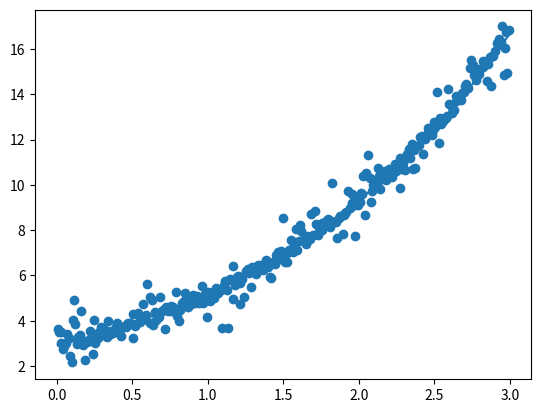

This chart was generated by the following Python code:
import random
import matplotlib.pyplot as plt
import numpy as np
import math
from typing import List

def modelo(x):
    return 2 * math.exp(0.3 * x) + 3 * random.random()

# a, b = 0, 10
# x = a + (b - a) * np.random.rand(50)
# x.sort()
# y = [modelo(xi) for xi in x]

x = [0.0076, 0.0133, 0.028, 0.0296, 0.0428, 0.0505, 0.0642, 0.0697, 0.0795, 0.0909, 0.0997, 0.1079, 0.1135, 0.1224, 0.1341, 0.1413, 0.1558, 0.1601, 0.1773, 0.1814, 0.1874, 0.2011, 0.2119, 0.2227, 0.2321, 0.2375, 0.2478, 0.2527, 0.2707, 0.272, 0.2849, 0.295, 0.3076, 0.311, 0.3227, 0.3344, 0.3433, 0.3472, 0.3615, 0.3695, 0.3754, 0.392, 0.3974, 0.4025, 0.4137, 0.4274, 0.4361, 0.4413, 0.457, 0.4669, 0.4695, 0.4856, 0.486, 0.5028, 0.5062, 0.5212, 0.5255, 0.5365, 0.5506, 0.554, 0.5677, 0.5705, 0.5823, 0.5942, 0.5994, 0.6149, 0.6213, 0.6344, 0.6379, 0.648, 0.6568, 0.6651, 0.6799, 0.683, 0.6993, 0.7026, 0.716, 0.7214, 0.7312, 0.7392, 0.7551, 0.7598, 0.7705, 0.7795, 0.7877, 0.7989, 0.8077, 0.8199, 0.8303, 0.8407, 0.8464, 0.8515, 0.8688, 0.8781, 0.8858, 0.8915, 0.9053, 0.9154, 0.9241, 0.9278, 0.94, 0.9525, 0.9593, 0.9669, 0.9813, 0.9815, 0.9924, 1.0005, 1.0121, 1.0252, 1.0323, 1.041, 1.0548, 1.0637, 1.071, 1.08, 1.0881, 1.0939, 1.1078, 1.1149, 1.1295, 1.1362, 1.1464, 1.1499, 1.1663, 1.1685, 1.1836, 1.1962, 1.2017, 1.2138, 1.2154, 1.2247, 1.2413, 1.2518, 1.2525, 1.2693, 1.2743, 1.288, 1.2935, 1.3076, 1.3166, 1.322, 1.3304, 1.3454, 1.3516, 1.3628, 1.3683, 1.378, 1.3839, 1.4008, 1.4108, 1.4162, 1.4214, 1.4315, 1.4465, 1.4512, 1.4651, 1.4709, 1.4836, 1.4884, 1.5005, 1.5135, 1.5233, 1.5258, 1.5374, 1.5502, 1.5556, 1.5671, 1.5729, 1.5825, 1.592, 1.6068, 1.6136, 1.6182, 1.6339, 1.6431, 1.6534, 1.6563, 1.6639, 1.6797, 1.6827, 1.6969, 1.7102, 1.7142, 1.7237, 1.7312, 1.7385, 1.7561, 1.7583, 1.7716, 1.7848, 1.7881, 1.7973, 1.8116, 1.8139, 1.8235, 1.8383, 1.849, 1.8577, 1.8667, 1.8731, 1.8802, 1.894, 1.8991, 1.9075, 1.9183, 1.9305, 1.9399, 1.9526, 1.954, 1.9717, 1.9746, 1.9886, 1.9976, 2.0093, 2.0127, 2.0245, 2.0306, 2.038, 2.0497, 2.064, 2.0738, 2.0778, 2.0896, 2.0959, 2.1046, 2.1177, 2.129, 2.1342, 2.1432, 2.1507, 2.1609, 2.1758, 2.1789, 2.1936, 2.1975, 2.2127, 2.2193, 2.2284, 2.2426, 2.244, 2.2525, 2.2696, 2.2743, 2.281, 2.2929, 2.3032, 2.3166, 2.3247, 2.3301, 2.3368, 2.3518, 2.3602, 2.3684, 2.3747, 2.3898, 2.401, 2.4052, 2.4194, 2.426, 2.4367, 2.4399, 2.4569, 2.4607, 2.4685, 2.4828, 2.4904, 2.5008, 2.5055, 2.5155, 2.5326, 2.5396, 2.5458, 2.5553, 2.5682, 2.5767, 2.5818, 2.5922, 2.599, 2.6158, 2.6181, 2.6277, 2.6439, 2.6462, 2.6563, 2.6673, 2.6734, 2.6862, 2.6948, 2.7063, 2.7124, 2.7236, 2.7333, 2.7438, 2.755, 2.7645, 2.7753, 2.7774, 2.7871, 2.7952, 2.8042, 2.8213, 2.8238, 2.8363, 2.8467, 2.8561, 2.8662, 2.8726, 2.882, 2.891, 2.9015, 2.9131, 2.9239, 2.9313, 2.9402, 2.9451, 2.9587, 2.9657, 2.9764, 2.9836, 2.9921]
y = [3.6203, 3.5262, 3.5232, 3.0235, 2.7569, 2.8722, 3.005, 3.436, 3.2219, 2.4341, 2.1603, 4.0468, 4.9183, 3.8385, 2.992, 3.2641, 3.3681, 4.4306, 2.9384, 3.0631, 2.277, 3.0739, 3.1096, 3.5344, 3.3668, 2.5393, 4.0324, 3.0011, 3.4573, 3.231, 3.5486, 3.7153, 3.3784, 3.6073, 3.5944, 3.3048, 3.9799, 3.3665, 3.5696, 3.5116, 3.483, 3.7283, 3.8328, 3.8828, 3.5272, 3.3337, 3.7409, 3.7171, 3.7085, 3.8397, 3.8851, 3.8658, 3.905, 3.2245, 4.3133, 3.7541, 3.8734, 4.3275, 4.0662, 3.9349, 4.0226, 4.7369, 4.0706, 4.26, 5.64, 3.8859, 5.0583, 4.9086, 3.8337, 4.3743, 4.0488, 4.1292, 4.1616, 5.0495, 4.4504, 4.4754, 3.6275, 4.5932, 4.5749, 4.4286, 4.4513, 4.6318, 4.6122, 4.5064, 5.2549, 4.2288, 3.9732, 4.4782, 4.7879, 4.6463, 4.8698, 5.2292, 4.5979, 4.8983, 4.7401, 4.7276, 5.1471, 4.7786, 4.8894, 5.0784, 4.7751, 4.8573, 5.5162, 4.7904, 5.189, 5.157, 4.1617, 5.2871, 4.8653, 5.283, 5.2186, 5.0028, 5.4499, 5.2057, 5.2283, 5.3709, 5.3781, 3.665, 5.589, 5.7771, 5.3756, 3.6965, 5.8289, 5.814, 6.4086, 4.9426, 5.5996, 5.9487, 5.9849, 4.7252, 5.6621, 5.8239, 5.0583, 6.2102, 6.1686, 6.2876, 6.1082, 5.5018, 6.3618, 6.1817, 6.2699, 6.0495, 6.4467, 6.3152, 6.4725, 6.3382, 6.2416, 6.3976, 6.6729, 6.3531, 5.9239, 5.8918, 6.4918, 6.6062, 6.5079, 6.9021, 7.0345, 6.7934, 7.0877, 6.7411, 8.5502, 6.6038, 6.6162, 7.008, 7.108, 7.5776, 7.1478, 7.044, 7.4813, 8.0538, 7.1125, 7.5302, 8.2438, 7.9587, 7.5827, 7.5882, 7.3842, 7.7355, 7.5834, 7.6273, 8.7298, 7.7933, 8.86, 8.2834, 7.8242, 7.774, 8.1546, 8.008, 8.3326, 8.3054, 8.3997, 8.2921, 8.4869, 8.1421, 8.3993, 10.0926, 8.3454, 8.3468, 7.6486, 8.5192, 8.6086, 8.6387, 7.8292, 8.6783, 8.7477, 8.7879, 9.736, 8.9717, 9.2177, 9.5982, 7.7492, 9.1191, 9.4615, 9.0916, 9.2484, 9.6269, 9.6001, 10.4107, 8.6532, 10.5393, 11.3378, 10.3111, 9.2634, 9.723, 10.0031, 10.1336, 10.103, 10.7408, 10.3688, 9.8162, 10.2801, 10.29, 10.6031, 10.1985, 10.4488, 10.6801, 10.6738, 10.3604, 10.5079, 10.9019, 10.6263, 10.8933, 9.8468, 11.1746, 10.7098, 10.9478, 10.6613, 11.3483, 11.294, 11.596, 11.1991, 11.7902, 10.7192, 11.5294, 10.7595, 11.7291, 11.7383, 12.1115, 12.1578, 11.3586, 12.1122, 12.0021, 12.4994, 12.2974, 12.3272, 12.214, 12.4381, 12.765, 12.5625, 14.1111, 11.844, 12.9295, 12.6839, 12.8298, 12.9501, 12.9367, 13.0292, 14.2281, 13.5765, 13.4359, 13.1781, 13.3243, 13.9281, 13.6959, 13.8533, 13.9085, 13.7578, 14.0384, 14.1023, 14.3438, 14.459, 14.2808, 15.1375, 15.4909, 15.3113, 14.8272, 14.7131, 14.6456, 14.959, 14.9092, 15.1229, 15.4492, 15.1986, 15.3864, 14.5668, 15.3471, 15.656, 14.3531, 15.705, 15.6742, 15.8905, 16.2752, 16.1772, 16.4345, 16.3098, 16.9899, 14.8306, 16.0577, 16.7499, 14.921, 16.8436]
def best_exp(x: List[float], y: List[float]):
    sum_x = sum(x)
    sum_x2 = sum(xi ** 2 for xi in x)
    A = [[len(x), sum(x)], [sum_x, sum_x2]]
    y_ = [math.log(yi) for yi in y]
    sum_xy = sum(xi * yi for xi, yi in zip(x, y_))
    B = [sum(y_), sum_xy]
    a0, a1 = np.linalg.solve(A, B)
    a, b = math.exp(a0), a1
    return a, b

a, b = best_exp(x, y)

def bexp(x):
    return a * math.exp(b * x)

if __name__ == '__main__':

    print(a, b)
    t = np.linspace(min(x), max(x), 100)
    bexpt = [bexp(i) for i in t]
    plt.plot(t, bexpt)
    plt.scatter(x, y)
    plt.savefig('pontos_exp.png')
